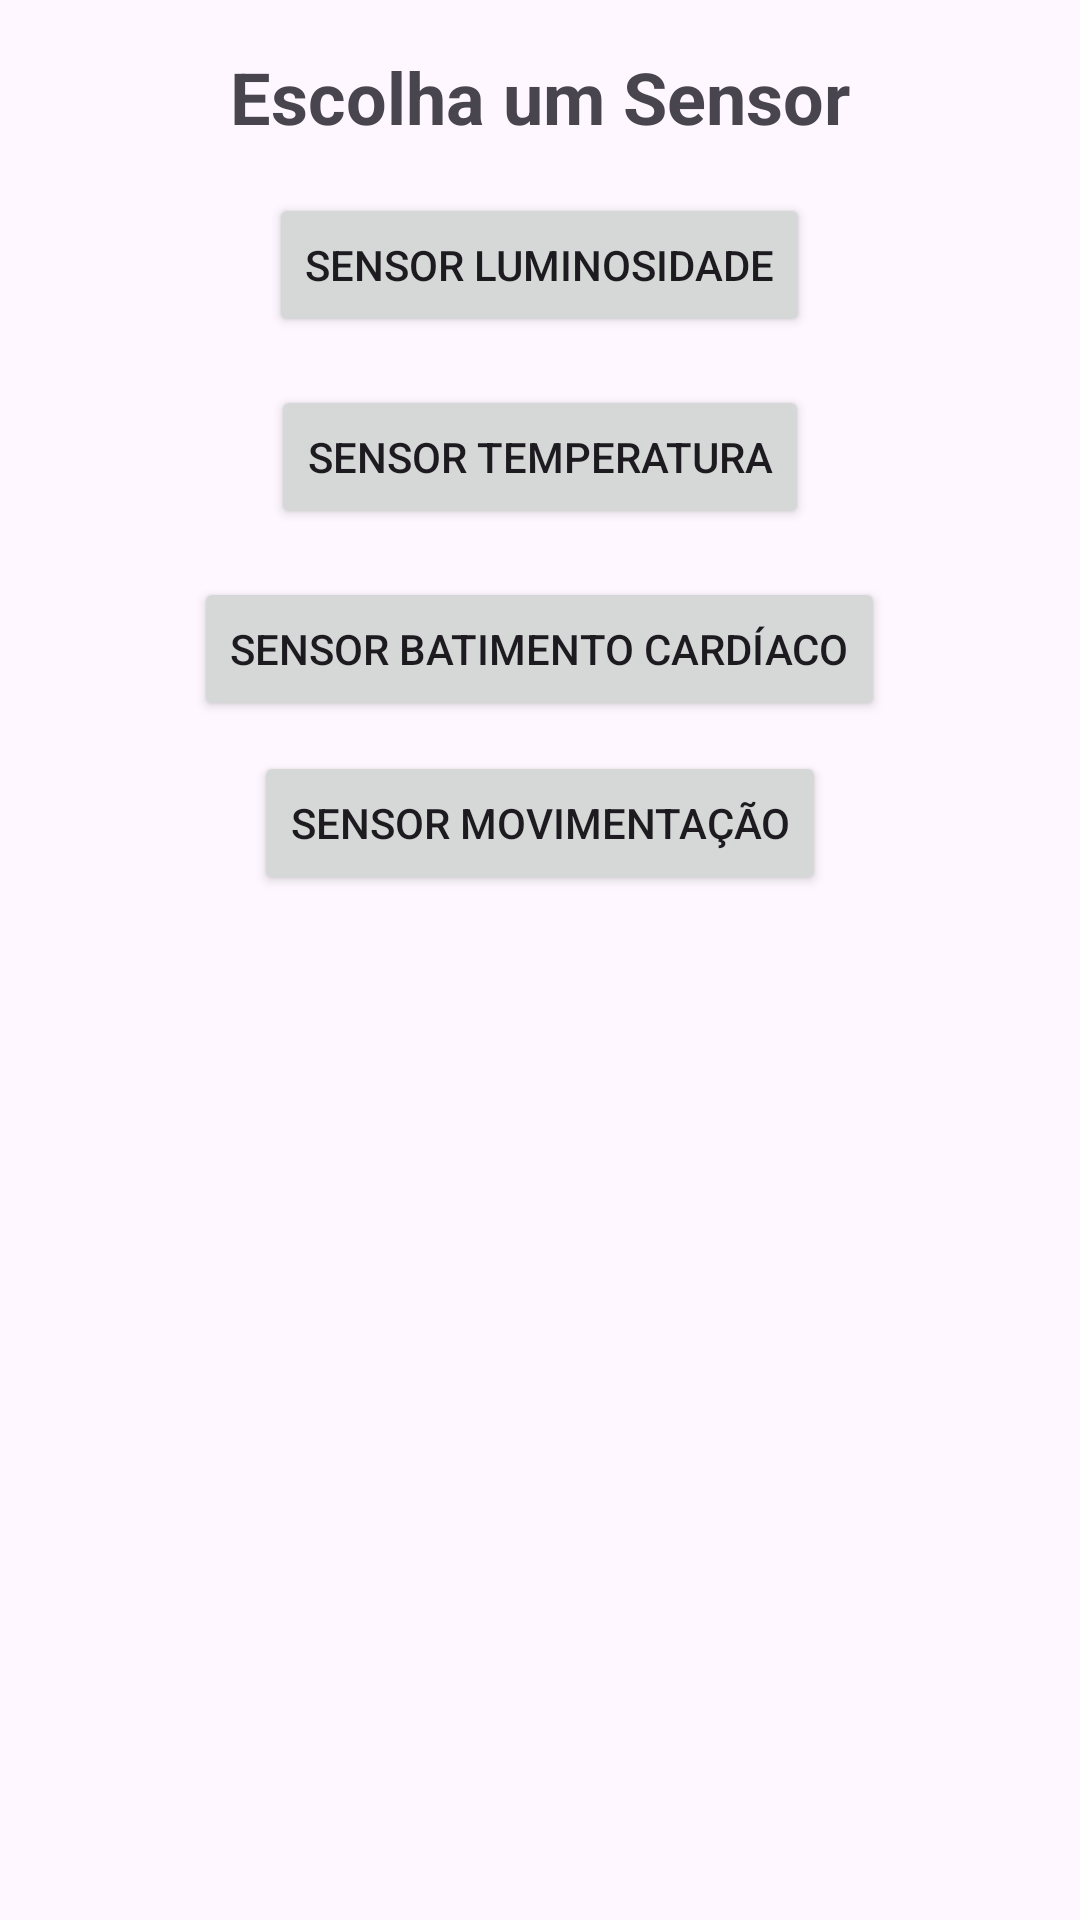

Android layout source for this screen:
<!-- AndroidManifest.xml: application theme Theme.Hospiguard -->
<!-- res/layout/fragment_sensor_select.xml -->
<?xml version="1.0" encoding="utf-8"?>
<FrameLayout xmlns:android="http://schemas.android.com/apk/res/android"
    xmlns:app="http://schemas.android.com/apk/res-auto"
    xmlns:tools="http://schemas.android.com/tools"
    android:fitsSystemWindows="true"
    tools:context=".MainActivity"
    android:layout_width="fill_parent"
    android:layout_height="fill_parent">

    <ImageView
        android:layout_width="wrap_content"
        android:layout_height="wrap_content"
        android:layout_gravity="top"
        android:contentDescription="@string/my_msg"
        android:scaleType="centerCrop"
        android:src="@drawable/background2" />

    <RelativeLayout
        android:id="@+id/today"
        android:layout_width="match_parent"
        android:layout_height="302dp"
        android:paddingLeft="5dp"
        android:paddingRight="5dp">

        <TextView
            android:id="@+id/sensorselectid"
            android:layout_width="wrap_content"
            android:layout_height="wrap_content"
            android:layout_alignParentTop="true"
            android:layout_centerHorizontal="true"
            android:layout_marginTop="16dp"
            android:text="Escolha um Sensor"
            android:textSize="24sp"
            android:textStyle="bold" />

        
        <Button
            android:id="@+id/luminosityButton"
            android:layout_width="wrap_content"
            android:layout_height="wrap_content"
            android:layout_below="@id/sensorselectid"
            android:layout_centerHorizontal="true"
            android:layout_marginTop="16dp"
            android:onClick="onLuminosityButtonClick"
            android:text="@string/sensor_luminosidade" />

        
        <Button
            android:id="@+id/temperatureButton"
            android:layout_width="wrap_content"
            android:layout_height="wrap_content"
            android:layout_below="@id/luminosityButton"
            android:layout_centerHorizontal="true"
            android:layout_marginTop="16dp"
            android:onClick="onTemperatureButtonClick"
            android:text="@string/sensor_temperatura" />

        
        <Button
            android:id="@+id/heartRateButton"
            android:layout_width="wrap_content"
            android:layout_height="wrap_content"
            android:layout_below="@id/temperatureButton"
            android:layout_centerHorizontal="true"
            android:layout_marginTop="16dp"
            android:onClick="onHeartRateButtonClick"
            android:text="@string/sensor_batimento_card_aco" />

        <Button
            android:id="@+id/accelerationButton"
            android:layout_width="wrap_content"
            android:layout_height="wrap_content"
            android:layout_below="@id/temperatureButton"
            android:layout_centerHorizontal="true"
            android:layout_marginTop="74dp"
            android:layout_marginEnd="112dp"
            android:onClick="onAccelerationButtonClick"
            android:text="@string/sensor_movimenta_o" />

    </RelativeLayout>

    
    <FrameLayout
        android:id="@+id/fragmentContainer"
        android:layout_width="match_parent"
        android:layout_height="match_parent"
        android:layout_below="@id/today"
        android:layout_marginTop="16dp"/>
</FrameLayout>
<!-- resources referenced by this layout -->
<resources>
  <string name="my_msg">teste</string>
  <string name="sensor_batimento_card_aco">Sensor batimento cardíaco</string>
  <string name="sensor_luminosidade">Sensor Luminosidade</string>
  <string name="sensor_movimenta_o">Sensor movimentação</string>
  <string name="sensor_temperatura">Sensor Temperatura</string>
  <style name="Theme.Hospiguard" parent="Base.Theme.Hospiguard" />
  <style name="Base.Theme.Hospiguard" parent="Theme.Material3.DayNight.NoActionBar">
          
          
      </style>
</resources>
